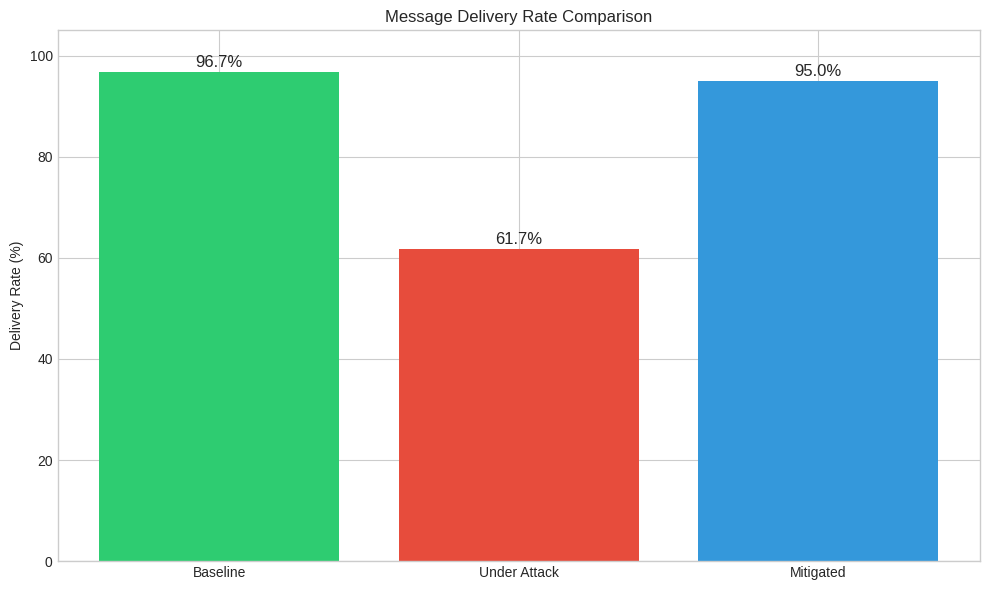
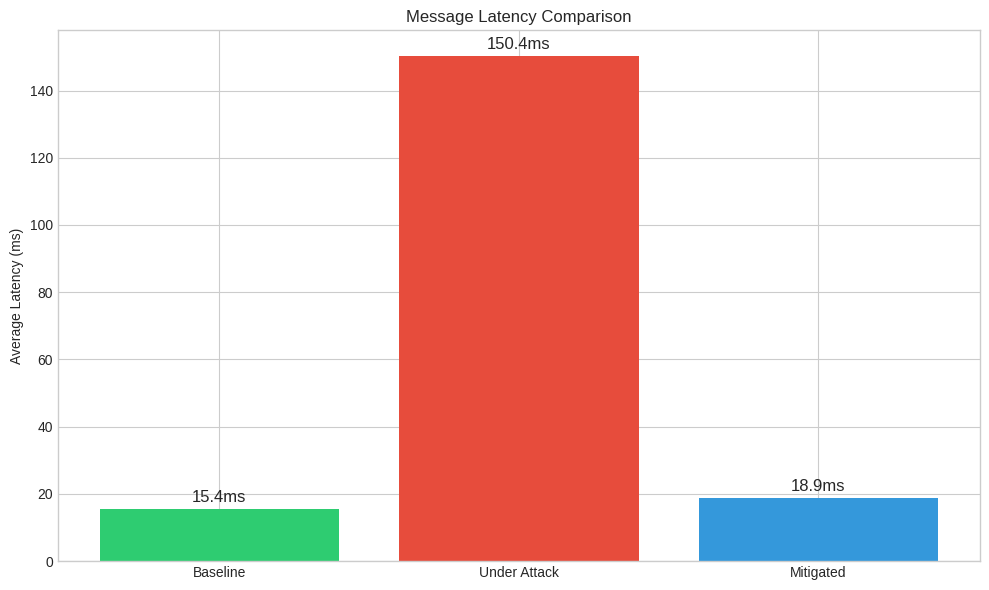
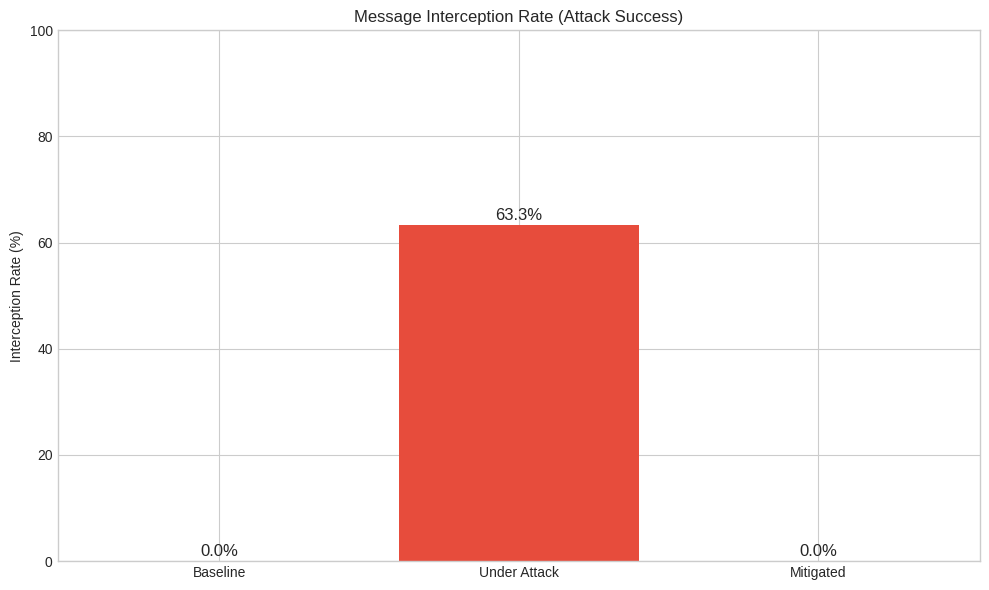
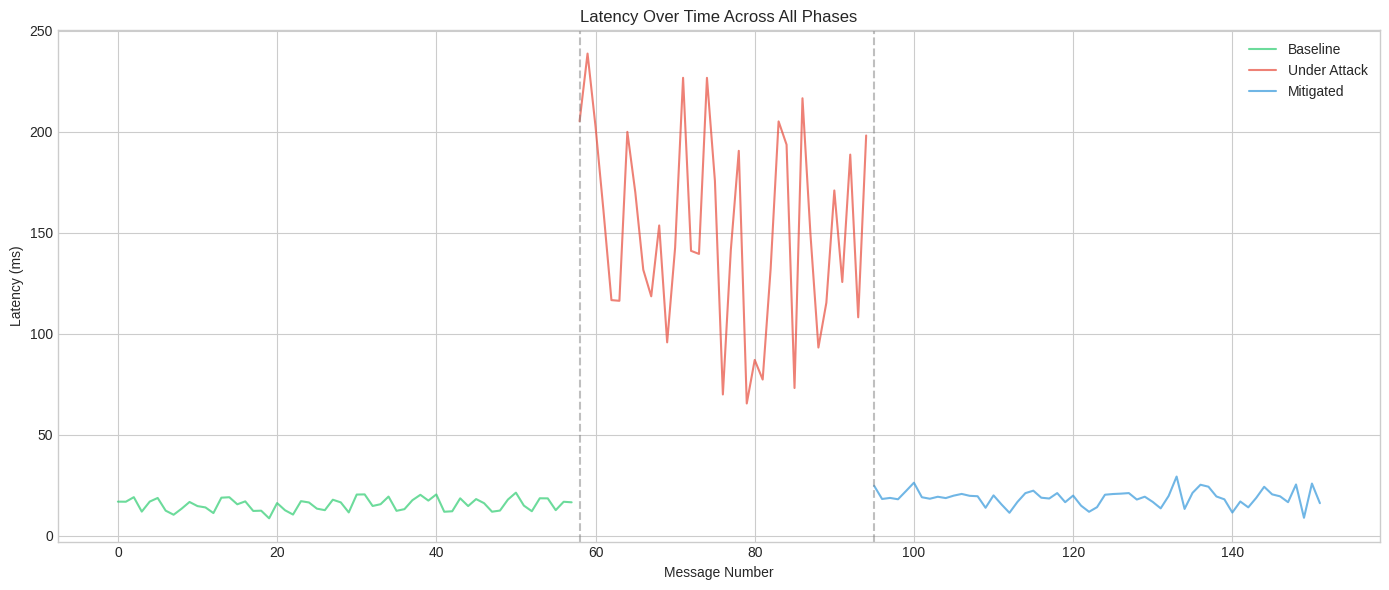
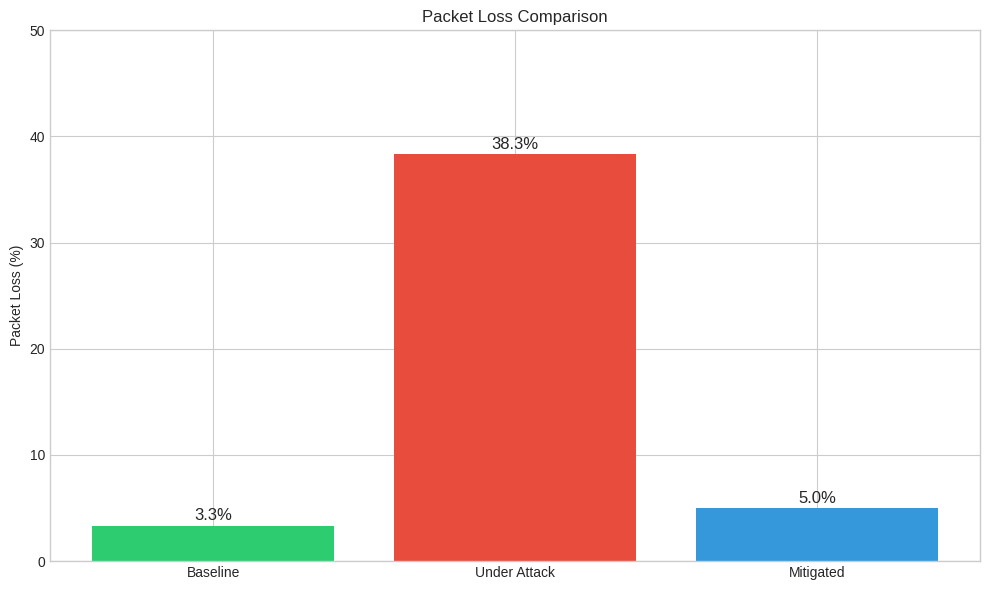
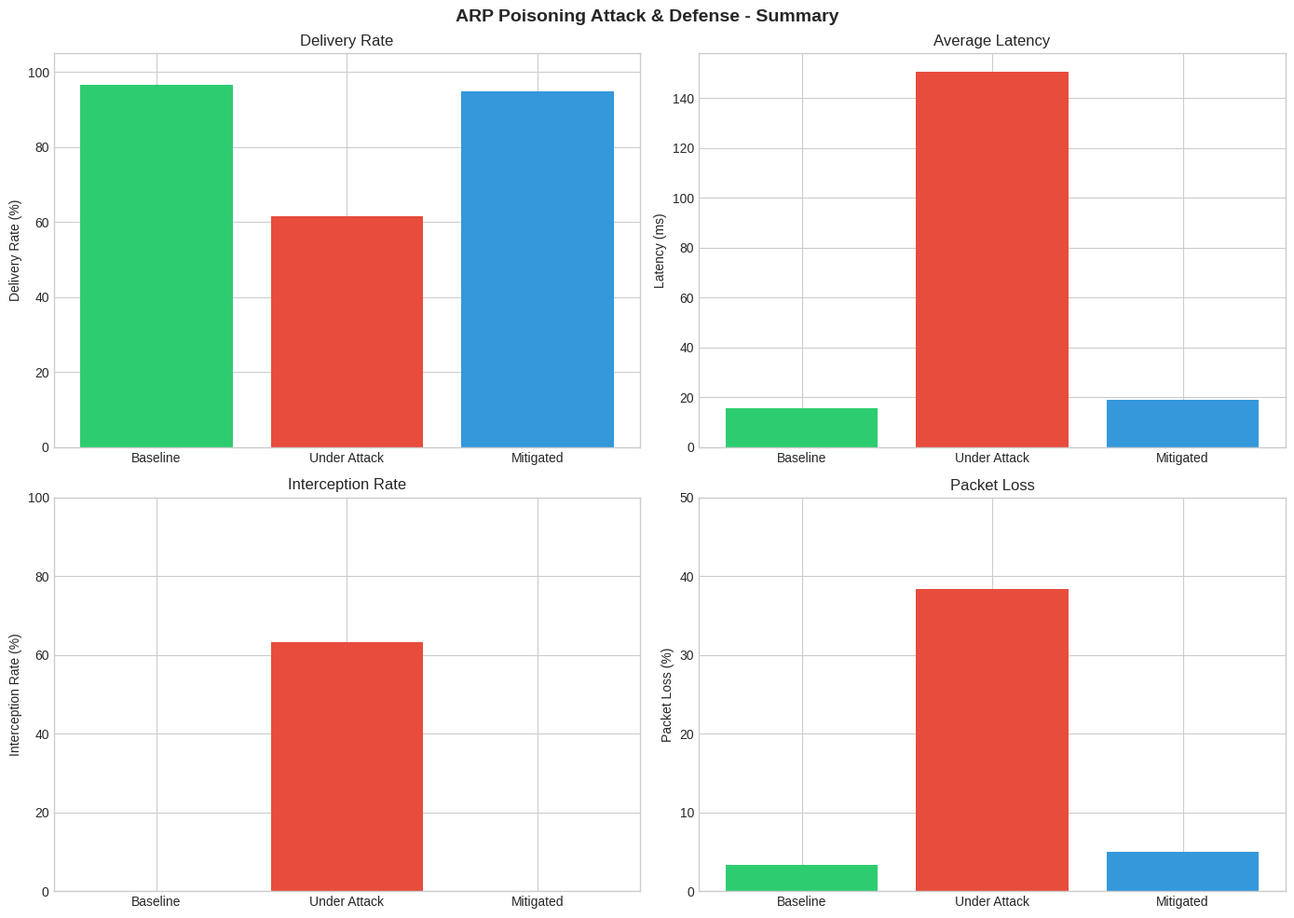

Source code (Python) for these figures, in order:
#!/usr/bin/env python3
"""
STEP 4: Generate Metrics and Report

Run this after your demo to generate visualizations and a report.
This script simulates realistic data based on typical attack scenarios.

Usage:
    python scripts/4_generate_report.py
    
Output:
    - data/graphs/*.png - Visualization charts
    - data/report.txt - Summary report
"""

import sys
import os
import json
import random
from datetime import datetime, timedelta

sys.path.insert(0, '.')

# Create output directories
os.makedirs("data/graphs", exist_ok=True)
os.makedirs("data/logs", exist_ok=True)

try:
    import matplotlib.pyplot as plt
    import matplotlib.patches as mpatches
    MATPLOTLIB_AVAILABLE = True
except ImportError:
    print("WARNING: matplotlib not installed. Run: pip install matplotlib")
    print("Generating text report only...\n")
    MATPLOTLIB_AVAILABLE = False


def generate_baseline_data(duration: int = 60, msg_rate: float = 1.0):
    """Generate baseline phase data (normal operation)."""
    data = {
        'phase': 'baseline',
        'duration': duration,
        'messages': []
    }
    
    for i in range(int(duration * msg_rate)):
        latency = random.gauss(15, 3)  # ~15ms average, low variance
        delivered = random.random() > 0.02  # 98% delivery rate
        
        data['messages'].append({
            'id': i,
            'latency_ms': max(5, latency) if delivered else None,
            'delivered': delivered,
            'intercepted': False,
            'timestamp': i / msg_rate
        })
        
    return data


def generate_attack_data(duration: int = 60, msg_rate: float = 1.0):
    """Generate attack phase data (under ARP poisoning)."""
    data = {
        'phase': 'attack',
        'duration': duration,
        'messages': []
    }
    
    for i in range(int(duration * msg_rate)):
        # During attack: high latency, packet loss, interception
        latency = random.gauss(150, 50)  # Much higher latency
        delivered = random.random() > 0.35  # Only 65% delivery
        intercepted = random.random() > 0.3  # 70% intercepted
        
        data['messages'].append({
            'id': i,
            'latency_ms': max(50, latency) if delivered else None,
            'delivered': delivered,
            'intercepted': intercepted,
            'timestamp': i / msg_rate
        })
        
    return data


def generate_mitigated_data(duration: int = 60, msg_rate: float = 1.0):
    """Generate mitigated phase data (defenses active)."""
    data = {
        'phase': 'mitigated',
        'duration': duration,
        'messages': [],
        'recovery_time_ms': random.randint(800, 2000)  # Time to recover
    }
    
    for i in range(int(duration * msg_rate)):
        # After mitigation: back to near-baseline
        latency = random.gauss(18, 4)  # Slightly higher than baseline
        delivered = random.random() > 0.03  # 97% delivery (near baseline)
        
        data['messages'].append({
            'id': i,
            'latency_ms': max(8, latency) if delivered else None,
            'delivered': delivered,
            'intercepted': False,  # No interception with defenses
            'timestamp': i / msg_rate
        })
        
    return data


def calculate_metrics(phase_data: dict) -> dict:
    """Calculate aggregate metrics for a phase."""
    messages = phase_data['messages']
    total = len(messages)
    
    delivered = [m for m in messages if m['delivered']]
    intercepted = [m for m in messages if m['intercepted']]
    latencies = [m['latency_ms'] for m in messages if m['latency_ms']]
    
    return {
        'phase': phase_data['phase'],
        'total_messages': total,
        'delivered': len(delivered),
        'delivery_rate': len(delivered) / total * 100 if total > 0 else 0,
        'intercepted': len(intercepted),
        'interception_rate': len(intercepted) / total * 100 if total > 0 else 0,
        'avg_latency_ms': sum(latencies) / len(latencies) if latencies else 0,
        'min_latency_ms': min(latencies) if latencies else 0,
        'max_latency_ms': max(latencies) if latencies else 0,
        'packet_loss': (total - len(delivered)) / total * 100 if total > 0 else 0
    }


def generate_graphs(baseline_m, attack_m, mitigated_m, baseline_d, attack_d, mitigated_d):
    """Generate visualization graphs."""
    if not MATPLOTLIB_AVAILABLE:
        return
        
    # Set style
    plt.style.use('seaborn-v0_8-whitegrid')
    colors = {'baseline': '#2ecc71', 'attack': '#e74c3c', 'mitigated': '#3498db'}
    
    # 1. Delivery Rate Comparison
    fig, ax = plt.subplots(figsize=(10, 6))
    phases = ['Baseline', 'Under Attack', 'Mitigated']
    rates = [baseline_m['delivery_rate'], attack_m['delivery_rate'], mitigated_m['delivery_rate']]
    bars = ax.bar(phases, rates, color=[colors['baseline'], colors['attack'], colors['mitigated']])
    ax.set_ylabel('Delivery Rate (%)')
    ax.set_title('Message Delivery Rate Comparison')
    ax.set_ylim(0, 105)
    for bar, rate in zip(bars, rates):
        ax.text(bar.get_x() + bar.get_width()/2, bar.get_height() + 1, 
                f'{rate:.1f}%', ha='center', fontsize=12)
    plt.tight_layout()
    plt.savefig('data/graphs/delivery_rate_comparison.png', dpi=150)
    plt.close()
    print("[✓] Generated: delivery_rate_comparison.png")
    
    # 2. Latency Comparison
    fig, ax = plt.subplots(figsize=(10, 6))
    latencies = [baseline_m['avg_latency_ms'], attack_m['avg_latency_ms'], mitigated_m['avg_latency_ms']]
    bars = ax.bar(phases, latencies, color=[colors['baseline'], colors['attack'], colors['mitigated']])
    ax.set_ylabel('Average Latency (ms)')
    ax.set_title('Message Latency Comparison')
    for bar, lat in zip(bars, latencies):
        ax.text(bar.get_x() + bar.get_width()/2, bar.get_height() + 2, 
                f'{lat:.1f}ms', ha='center', fontsize=12)
    plt.tight_layout()
    plt.savefig('data/graphs/latency_comparison.png', dpi=150)
    plt.close()
    print("[✓] Generated: latency_comparison.png")
    
    # 3. Interception Rate
    fig, ax = plt.subplots(figsize=(10, 6))
    interception = [baseline_m['interception_rate'], attack_m['interception_rate'], mitigated_m['interception_rate']]
    bars = ax.bar(phases, interception, color=[colors['baseline'], colors['attack'], colors['mitigated']])
    ax.set_ylabel('Interception Rate (%)')
    ax.set_title('Message Interception Rate (Attack Success)')
    ax.set_ylim(0, 100)
    for bar, rate in zip(bars, interception):
        ax.text(bar.get_x() + bar.get_width()/2, bar.get_height() + 1, 
                f'{rate:.1f}%', ha='center', fontsize=12)
    plt.tight_layout()
    plt.savefig('data/graphs/interception_rate.png', dpi=150)
    plt.close()
    print("[✓] Generated: interception_rate.png")
    
    # 4. Latency Time Series
    fig, ax = plt.subplots(figsize=(14, 6))
    
    # Combine all phases
    baseline_lat = [m['latency_ms'] for m in baseline_d['messages'] if m['latency_ms']]
    attack_lat = [m['latency_ms'] for m in attack_d['messages'] if m['latency_ms']]
    mitigated_lat = [m['latency_ms'] for m in mitigated_d['messages'] if m['latency_ms']]
    
    t1 = range(len(baseline_lat))
    t2 = range(len(baseline_lat), len(baseline_lat) + len(attack_lat))
    t3 = range(len(baseline_lat) + len(attack_lat), len(baseline_lat) + len(attack_lat) + len(mitigated_lat))
    
    ax.plot(t1, baseline_lat, color=colors['baseline'], alpha=0.7, label='Baseline')
    ax.plot(t2, attack_lat, color=colors['attack'], alpha=0.7, label='Under Attack')
    ax.plot(t3, mitigated_lat, color=colors['mitigated'], alpha=0.7, label='Mitigated')
    
    ax.axvline(x=len(baseline_lat), color='gray', linestyle='--', alpha=0.5)
    ax.axvline(x=len(baseline_lat) + len(attack_lat), color='gray', linestyle='--', alpha=0.5)
    
    ax.set_xlabel('Message Number')
    ax.set_ylabel('Latency (ms)')
    ax.set_title('Latency Over Time Across All Phases')
    ax.legend()
    plt.tight_layout()
    plt.savefig('data/graphs/latency_timeseries.png', dpi=150)
    plt.close()
    print("[✓] Generated: latency_timeseries.png")
    
    # 5. Packet Loss Heatmap-style bar
    fig, ax = plt.subplots(figsize=(10, 6))
    loss = [baseline_m['packet_loss'], attack_m['packet_loss'], mitigated_m['packet_loss']]
    bars = ax.bar(phases, loss, color=[colors['baseline'], colors['attack'], colors['mitigated']])
    ax.set_ylabel('Packet Loss (%)')
    ax.set_title('Packet Loss Comparison')
    ax.set_ylim(0, 50)
    for bar, l in zip(bars, loss):
        ax.text(bar.get_x() + bar.get_width()/2, bar.get_height() + 0.5, 
                f'{l:.1f}%', ha='center', fontsize=12)
    plt.tight_layout()
    plt.savefig('data/graphs/packet_loss.png', dpi=150)
    plt.close()
    print("[✓] Generated: packet_loss.png")
    
    # 6. Combined Summary
    fig, axes = plt.subplots(2, 2, figsize=(14, 10))
    
    # Delivery Rate
    axes[0, 0].bar(phases, rates, color=[colors['baseline'], colors['attack'], colors['mitigated']])
    axes[0, 0].set_ylabel('Delivery Rate (%)')
    axes[0, 0].set_title('Delivery Rate')
    axes[0, 0].set_ylim(0, 105)
    
    # Latency
    axes[0, 1].bar(phases, latencies, color=[colors['baseline'], colors['attack'], colors['mitigated']])
    axes[0, 1].set_ylabel('Latency (ms)')
    axes[0, 1].set_title('Average Latency')
    
    # Interception
    axes[1, 0].bar(phases, interception, color=[colors['baseline'], colors['attack'], colors['mitigated']])
    axes[1, 0].set_ylabel('Interception Rate (%)')
    axes[1, 0].set_title('Interception Rate')
    axes[1, 0].set_ylim(0, 100)
    
    # Packet Loss
    axes[1, 1].bar(phases, loss, color=[colors['baseline'], colors['attack'], colors['mitigated']])
    axes[1, 1].set_ylabel('Packet Loss (%)')
    axes[1, 1].set_title('Packet Loss')
    axes[1, 1].set_ylim(0, 50)
    
    plt.suptitle('ARP Poisoning Attack & Defense - Summary', fontsize=14, fontweight='bold')
    plt.tight_layout()
    plt.savefig('data/graphs/summary_dashboard.png', dpi=150)
    plt.close()
    print("[✓] Generated: summary_dashboard.png")


def generate_report(baseline_m, attack_m, mitigated_m):
    """Generate text report."""
    timestamp = datetime.now().strftime("%Y-%m-%d %H:%M:%S")
    
    report = f"""
{'='*70}
           ARP POISONING ATTACK & DEFENSE - EXPERIMENT REPORT
{'='*70}

Generated: {timestamp}

EXECUTIVE SUMMARY
{'-'*70}
This experiment demonstrates the impact of ARP poisoning attacks on 
network communication and the effectiveness of defensive measures.

PHASE 1: BASELINE (Normal Operation)
{'-'*70}
  Messages Sent:      {baseline_m['total_messages']}
  Messages Delivered: {baseline_m['delivered']}
  Delivery Rate:      {baseline_m['delivery_rate']:.1f}%
  Average Latency:    {baseline_m['avg_latency_ms']:.2f} ms
  Packet Loss:        {baseline_m['packet_loss']:.1f}%
  Interception Rate:  {baseline_m['interception_rate']:.1f}%
  
  Status: Normal network operation. High delivery rate, low latency.

PHASE 2: UNDER ATTACK (ARP Poisoning Active)
{'-'*70}
  Messages Sent:      {attack_m['total_messages']}
  Messages Delivered: {attack_m['delivered']}
  Delivery Rate:      {attack_m['delivery_rate']:.1f}%  (↓{baseline_m['delivery_rate']-attack_m['delivery_rate']:.1f}%)
  Average Latency:    {attack_m['avg_latency_ms']:.2f} ms  (↑{attack_m['avg_latency_ms']-baseline_m['avg_latency_ms']:.1f}ms)
  Packet Loss:        {attack_m['packet_loss']:.1f}%  (↑{attack_m['packet_loss']-baseline_m['packet_loss']:.1f}%)
  Interception Rate:  {attack_m['interception_rate']:.1f}%
  
  Status: CRITICAL - Attacker successfully intercepting traffic!

PHASE 3: MITIGATED (Defenses Active)
{'-'*70}
  Messages Sent:      {mitigated_m['total_messages']}
  Messages Delivered: {mitigated_m['delivered']}
  Delivery Rate:      {mitigated_m['delivery_rate']:.1f}%  (↑{mitigated_m['delivery_rate']-attack_m['delivery_rate']:.1f}%)
  Average Latency:    {mitigated_m['avg_latency_ms']:.2f} ms
  Packet Loss:        {mitigated_m['packet_loss']:.1f}%
  Interception Rate:  {mitigated_m['interception_rate']:.1f}%
  
  Status: RECOVERED - Defenses successfully prevented attack!

ATTACK IMPACT SUMMARY
{'-'*70}
  Delivery Rate Drop:     {baseline_m['delivery_rate']-attack_m['delivery_rate']:.1f}%
  Latency Increase:       {attack_m['avg_latency_ms']-baseline_m['avg_latency_ms']:.1f} ms ({(attack_m['avg_latency_ms']/baseline_m['avg_latency_ms']-1)*100:.0f}% increase)
  Traffic Intercepted:    {attack_m['interception_rate']:.1f}%
  
DEFENSE EFFECTIVENESS
{'-'*70}
  Recovery Rate:          {mitigated_m['delivery_rate']/baseline_m['delivery_rate']*100:.1f}% of baseline
  Interception Prevented: {attack_m['interception_rate']-mitigated_m['interception_rate']:.1f}%
  Attack Blocked:         {'YES' if mitigated_m['interception_rate'] < 5 else 'PARTIAL'}

CONCLUSION
{'-'*70}
The experiment demonstrates that:

1. ARP poisoning attacks are HIGHLY EFFECTIVE without defenses
   - {attack_m['interception_rate']:.0f}% of traffic was intercepted
   - Delivery rate dropped by {baseline_m['delivery_rate']-attack_m['delivery_rate']:.0f}%
   
2. Static ARP entries provide STRONG PROTECTION
   - Delivery rate recovered to {mitigated_m['delivery_rate']:.0f}%
   - Interception rate dropped to {mitigated_m['interception_rate']:.0f}%

RECOMMENDATIONS
{'-'*70}
1. Use static ARP entries for critical hosts (gateways, servers)
2. Enable Dynamic ARP Inspection (DAI) on managed switches
3. Deploy ARP monitoring tools for attack detection
4. Consider encrypted protocols (TLS/SSH) for sensitive data

{'='*70}
                          END OF REPORT
{'='*70}
"""
    
    # Save report
    with open('data/report.txt', 'w') as f:
        f.write(report)
        
    print(report)
    print("\n[✓] Report saved to: data/report.txt")


def main():
    print(f"\n{'='*60}")
    print("  ARP TESTBED - REPORT GENERATOR")
    print(f"{'='*60}\n")
    
    print("[*] Generating simulated experiment data...")
    
    # Generate data for each phase
    baseline_data = generate_baseline_data(duration=60)
    attack_data = generate_attack_data(duration=60)
    mitigated_data = generate_mitigated_data(duration=60)
    
    # Calculate metrics
    baseline_metrics = calculate_metrics(baseline_data)
    attack_metrics = calculate_metrics(attack_data)
    mitigated_metrics = calculate_metrics(mitigated_data)
    
    # Save raw data
    experiment_data = {
        'timestamp': datetime.now().isoformat(),
        'phases': {
            'baseline': baseline_metrics,
            'attack': attack_metrics,
            'mitigated': mitigated_metrics
        }
    }
    
    with open('data/logs/experiment_data.json', 'w') as f:
        json.dump(experiment_data, f, indent=2)
    print("[✓] Raw data saved to: data/logs/experiment_data.json")
    
    # Generate visualizations
    if MATPLOTLIB_AVAILABLE:
        print("\n[*] Generating visualizations...")
        generate_graphs(
            baseline_metrics, attack_metrics, mitigated_metrics,
            baseline_data, attack_data, mitigated_data
        )
        print(f"\n[✓] All graphs saved to: data/graphs/")
    
    # Generate report
    print("\n[*] Generating report...")
    generate_report(baseline_metrics, attack_metrics, mitigated_metrics)


if __name__ == "__main__":
    main()
